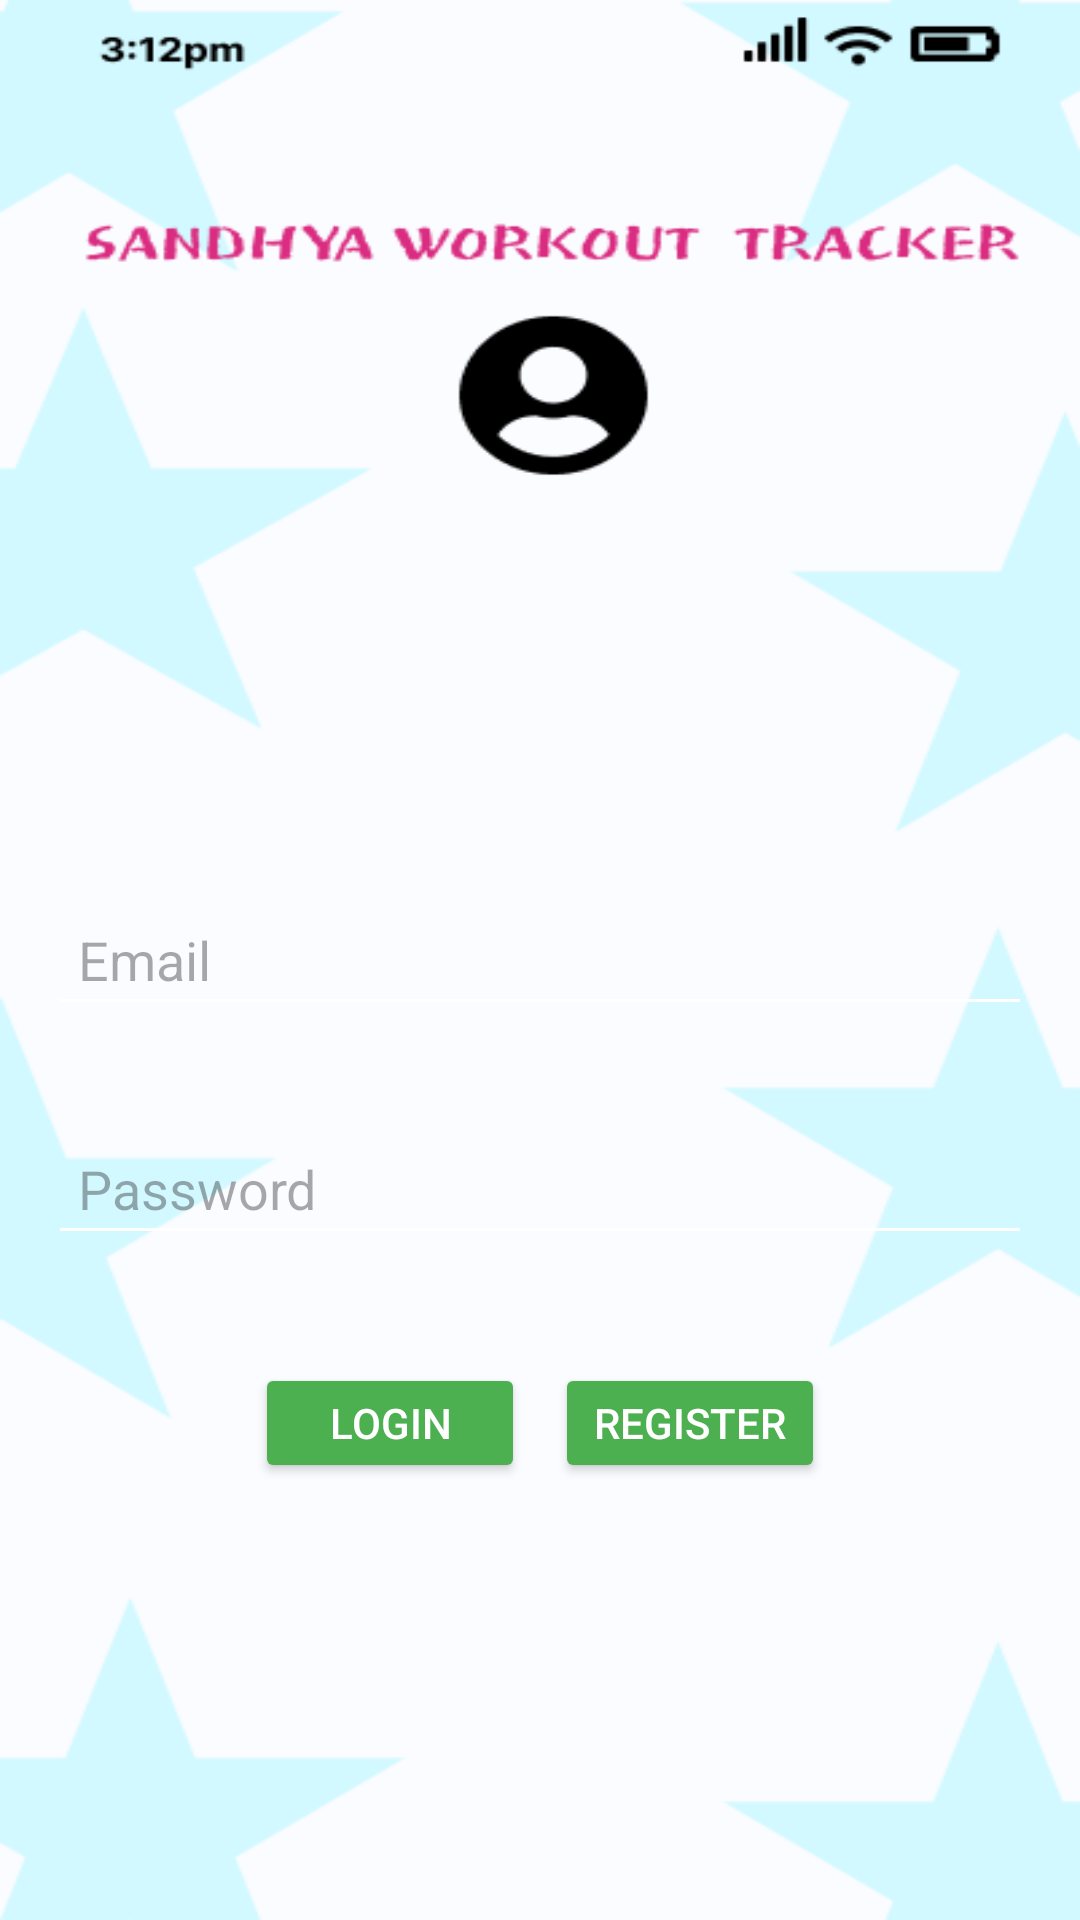

Here is an Android app screen rendered from its layout file. Give the layout XML and the strings, colors and styles it references.
<!-- AndroidManifest.xml: application theme Theme.Sandhyaworkout -->
<!-- res/layout/activity_main.xml -->
<?xml version="1.0" encoding="utf-8"?>
<RelativeLayout xmlns:android="http://schemas.android.com/apk/res/android"
    android:layout_width="match_parent"
    android:layout_height="match_parent"
    android:background="@drawable/loginstory"> 

    
    <EditText
        android:id="@+id/emailEditText"
        android:layout_width="match_parent"
        android:layout_height="wrap_content"
        android:layout_margin="16dp"
        android:backgroundTint="@color/white"
        android:hint="Email"
        android:padding="10dp"
        android:textColor="@color/black"
        android:layout_centerInParent="true" />

    
    <EditText
        android:id="@+id/passwordEditText"
        android:layout_width="match_parent"
        android:layout_height="wrap_content"
        android:hint="Password"
        android:inputType="textPassword"
        android:layout_margin="16dp"
        android:backgroundTint="@color/white"
        android:padding="10dp"
        android:textColor="@color/black"
        android:layout_below="@id/emailEditText"
        android:layout_centerHorizontal="true"
        android:layout_marginTop="20dp" />

    
    <LinearLayout
        android:layout_width="wrap_content"
        android:layout_height="wrap_content"
        android:layout_below="@id/passwordEditText"
        android:layout_centerHorizontal="true"
        android:orientation="horizontal"
        android:layout_marginTop="20dp">

        
        <Button
            android:id="@+id/loginButton"
            android:layout_width="90dp"
            android:layout_height="40dp"
            android:text="Login"
            android:layout_marginEnd="10dp"
            android:padding="6dp"
            android:backgroundTint="@color/green"
            android:textColor="@color/white" />

        
        <Button
            android:id="@+id/registerButton"
            android:layout_width="90dp"
            android:layout_height="40dp"
            android:text="Register"

            android:padding="6dp"
            android:backgroundTint="@color/green"
            android:textColor="@color/white" />
    </LinearLayout>
</RelativeLayout>
<!-- resources referenced by this layout -->
<resources>
  <color name="black">#FF000000</color>
  <color name="green">#4CAF50</color>
  <color name="white">#FFFFFFFF</color>
  <!-- drawable loginstory: png bitmap (drawable, 20994 bytes) -->
  <style name="Theme.Sandhyaworkout" parent="Base.Theme.Sandhyaworkout" />
  <style name="Base.Theme.Sandhyaworkout" parent="Theme.Material3.DayNight.NoActionBar">
          
          
      </style>
</resources>
